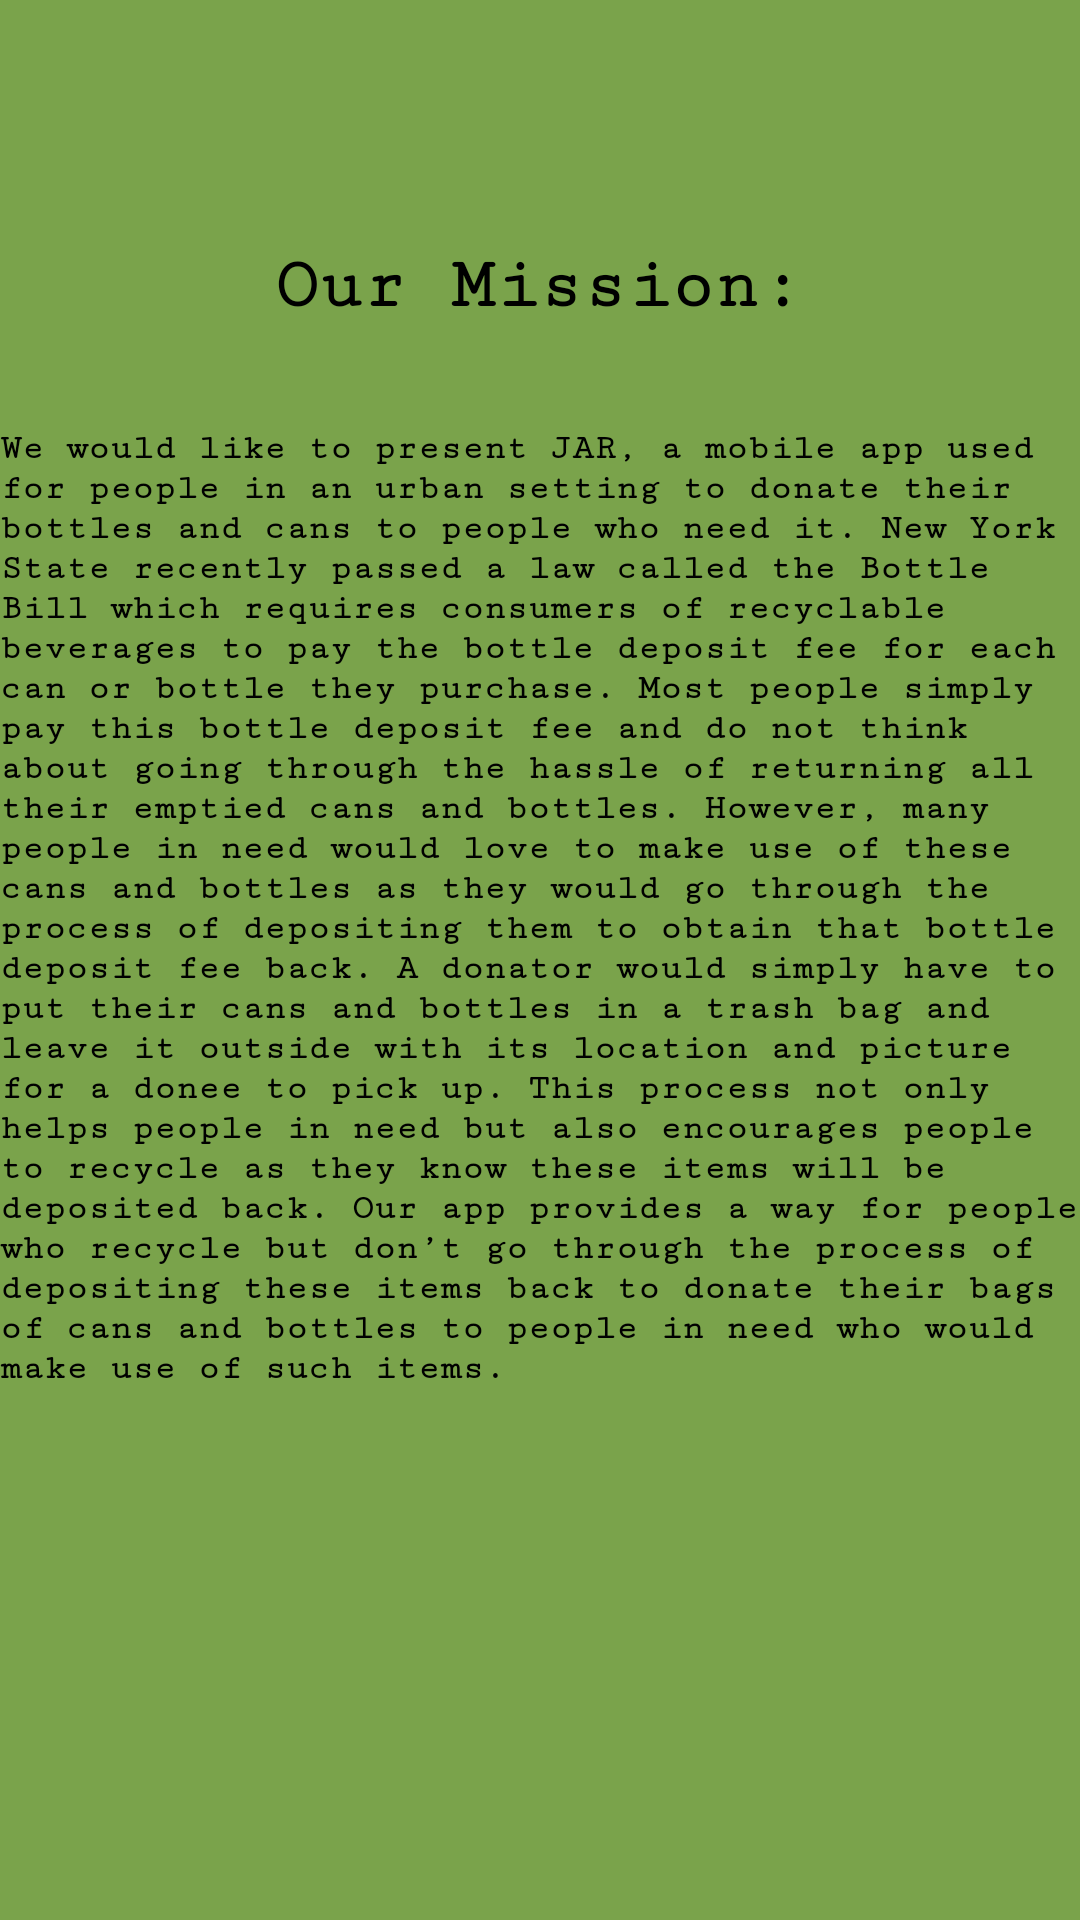

Write the Android layout XML for this screen, with the resource values it uses.
<!-- AndroidManifest.xml: application theme Theme.JAR_Hacks -->
<!-- res/layout/info_main.xml -->
<?xml version="1.0" encoding="utf-8"?>
<androidx.constraintlayout.widget.ConstraintLayout xmlns:android="http://schemas.android.com/apk/res/android"
    xmlns:app="http://schemas.android.com/apk/res-auto"
    xmlns:tools="http://schemas.android.com/tools"
    android:layout_width="match_parent"
    android:layout_height="match_parent"
    android:background="#7AA34B"
    tools:context=".InfoActivity">

    <TextView
        android:id="@+id/textView4"
        android:layout_width="360dp"
        android:layout_height="354dp"
        android:layout_marginStart="26dp"
        android:layout_marginTop="188dp"
        android:layout_marginEnd="26dp"
        android:layout_marginBottom="189dp"
        android:fontFamily="serif-monospace"
        android:textAppearance="@style/TextAppearance.AppCompat.Body2"
        android:textColor="#000000"
        android:textSize="12sp"
        android:textStyle="bold"
        android:text="We would like to present JAR, a mobile app used for people in an urban setting to donate their bottles and cans to people who need it. New York State recently passed a law called the Bottle Bill which requires consumers of recyclable beverages to pay the bottle deposit fee for each can or bottle they purchase. Most people simply pay this bottle deposit fee and do not think about going through the hassle of returning all their emptied cans and bottles. However, many people in need would love to make use of these cans and bottles as they would go through the process of depositing them to obtain that bottle deposit fee back. A donator would simply have to put their cans and bottles in a trash bag and leave it outside with its location and picture for a donee to pick up. This process not only helps people in need but also encourages people to recycle as they know these items will be deposited back. Our app provides a way for people who recycle but don’t go through the process of depositing these items back to donate their bags of cans and bottles to people in need who would make use of such items. "
        app:layout_constraintBottom_toBottomOf="parent"
        app:layout_constraintEnd_toEndOf="parent"
        app:layout_constraintStart_toStartOf="parent"
        app:layout_constraintTop_toTopOf="parent" />

    <TextView
        android:id="@+id/textView6"
        android:layout_width="wrap_content"
        android:layout_height="wrap_content"
        android:layout_marginStart="166dp"
        android:layout_marginEnd="167dp"
        android:layout_marginBottom="34dp"
        android:text="Our Mission:"
        android:fontFamily="serif-monospace"
        android:textAppearance="@style/TextAppearance.AppCompat.Body2"
        android:textColor="#000000"
        android:textSize="24sp"
        android:textStyle="bold"
        app:layout_constraintBottom_toTopOf="@+id/textView4"
        app:layout_constraintEnd_toEndOf="parent"
        app:layout_constraintStart_toStartOf="parent" />

</androidx.constraintlayout.widget.ConstraintLayout>
<!-- resources referenced by this layout -->
<resources>
  <style name="Theme.JAR_Hacks" parent="Theme.MaterialComponents.DayNight.DarkActionBar">
          
          <item name="colorPrimary">@color/purple_500</item>
          <item name="colorPrimaryVariant">@color/purple_700</item>
          <item name="colorOnPrimary">@color/white</item>
          
          <item name="colorSecondary">@color/teal_200</item>
          <item name="colorSecondaryVariant">@color/teal_700</item>
          <item name="colorOnSecondary">@color/black</item>
          
          <item name="android:statusBarColor" tools:targetApi="l">?attr/colorPrimaryVariant</item>
          
      </style>
  <color name="purple_500">#446024</color>
  <color name="purple_700">#446024</color>
  <color name="white">#FFFFFFFF</color>
  <color name="teal_200">#FF03DAC5</color>
  <color name="teal_700">#FF018786</color>
  <color name="black">#FF000000</color>
</resources>
